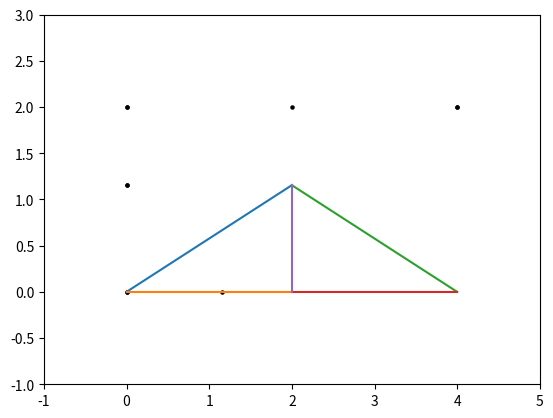

The script that saved this image:
import numpy as np
from numpy import linalg
import matplotlib.pyplot as plt
N=500

class joint:
    def __init__(self,pos,type=0,ext_F=[0,0]) -> None:
        self.pos=pos
        self.type=type#0为一般，1为支座约束，2为铰链约束
        self.F=[]
        self.ext_F=ext_F

joints=[joint([0,0],1),joint([4,0],2),joint([2,2/np.sqrt(3)]),joint([2,0],ext_F=[0,-10])]
num=len(joints)
pos=np.array([[0,0],[4,0],[2,2/np.sqrt(3)],[2,0]])
pos2=pos/5+0.1#可视化的位置
pos2[:,1]+=0.3
Adj=np.array([[0,2],[0,3],[1,2],[1,3],[2,3]])

#cur用于控制其他约束力
cur=num
A=np.zeros((2*num,2*num))
B=np.zeros(2*num)

for j in range(num):
    eqa1,eqa2=np.zeros(2*num),np.zeros(2*num)
    for i in range(len(Adj)):
        if(j in Adj[i]):
            index=Adj[i][1] if Adj[i][0]==j else Adj[i][0]
            tmp=pos[index]-pos[j]
            dir=tmp/(tmp.dot(tmp)**0.5)
            eqa1[i]=dir[0]#x方向
            eqa2[i]=dir[1]#y方向
    if(joints[j].type==1):
        eqa2[cur+1]=1
        cur+=1
    if(joints[j].type==2):
        eqa1[cur+1]=1
        eqa2[cur+2]=1
        cur+=2
    A[2*j,:]=eqa1
    A[2*j+1,:]=eqa2
    obj=joints[j]
    if(obj!=[0,0]):
        B[2*j]=-obj.ext_F[0]
        B[2*j+1]=-obj.ext_F[1]
        
ans=linalg.solve(A,B)

x = pos[Adj[:,0]]
y = pos[Adj[:,1]]
print(y)
for i in range(len(x)):
    plt.scatter(x[i], y[i], color='black', s=5)
    plt.plot([x[i][0],y[i][0]],[x[i][1],y[i][1]], label='sin')
plt.xlim(-1,5)
plt.ylim(-1,3)
plt.show()